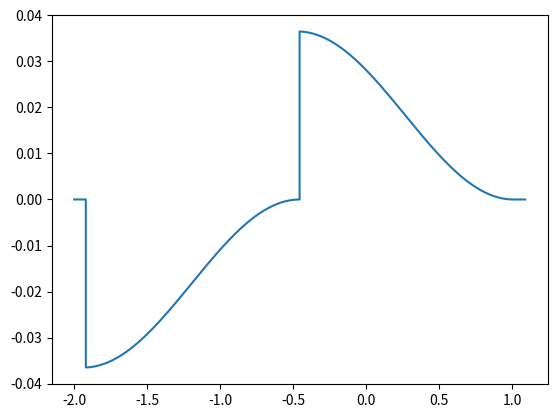

Source code (Python):
import numpy as np 
import pandas as pd
import matplotlib.pyplot as plt

filename = "test.pgm"
nw = 1.33
ng = 1.50
neff = nw/ng
speed = 20

radius = 15
pitch = 0.080
depth = 0.035
int_dist = 0.007
int_length = 0.0
tilt_angle = 0.1
tot_length = 90

#%% INITIAL CONDITIONS
xi = -2
yi = pitch/2
zi = depth

#%% CALCULATIONS
angle = np.arccos(1 - (pitch - int_dist)/(4 * radius))
l_straight = (tot_length - int_dist - 4*radius*np.sin(angle))/2
d_bend = 0.5*(pitch-int_dist)

Dx = 0.08; Dy = 0.0; Dz = 0.0
increment = [Dx, Dy, Dz]
shutter = 1

#%% GUIDES

class Waveguide:
    def __init__(self, xi=-2, yi=0, zi=0, vpos=5):
        self.xi=xi
        self.yi=yi
        self.zi=zi
        self.vpos=vpos
        
        self._M = {}
        self.set_init_point()
      
    @property
    def M(self):
        return pd.DataFrame.from_dict(self._M)
      
    def set_init_point(self):
        self._M['x'] = [self.xi]
        self._M['y'] = [self.yi]
        self._M['z'] = [self.zi]
        self._M['f'] = [self.vpos]
        self._M['s'] = [0]
    
    def linear(self, increment, speed, shutter):
        self._M['x'].append(self._M['x'][-1] + increment[0])
        self._M['y'].append(self._M['y'][-1] + increment[1])
        self._M['z'].append(self._M['z'][-1] + increment[2])
        self._M['f'].append(speed)
        self._M['s'].append(shutter)
        
    def sin_bend(self, D, R, speed, shutter, N=100):
        dy = np.abs(D/2)
        a = np.arccos(1-(dy/R))
        dx = 2*R*np.sin(a)
        
        x = np.arange(self._M['x'][-1], self._M['x'][-1]+dx, dx/(N-1))
        omega = np.pi/dx
        self._M['x'].extend(x)
        self._M['y'].extend(self._M['y'][-1] + 0.5*D*(1 - np.cos(omega*(x - self._M['x'][-1]))))
        self._M['z'].extend(self._M['z'][-1]*np.ones(x.shape))
        self._M['f'].extend(speed*np.ones(x.shape))
        if shutter:
            s = np.ones_like(x)
        else:
            s = np.ones_like(x); s[-1] = 0
        self._M['s'].extend(s)

    
speed = 20
sht = 1

circ20 = 20*[Waveguide()]

wg1 = Waveguide()
wg1.linear(increment, speed, sht)
wg1.sin_bend(-d_bend, radius, speed, sht)
wg1.sin_bend(d_bend, radius, speed, sht)
wg1.linear(increment, speed, sht)
print(wg1.M)  

wg2 = Waveguide()
wg2.linear(increment, speed, sht)
wg2.sin_bend(-d_bend, radius, speed, sht)
wg2.sin_bend(d_bend, radius, speed, sht)
wg2.linear(increment, speed, sht)
print(wg2.M)

plt.figure()
plt.plot(wg1.M['x'], wg1.M['y'])
plt.show()

# WG1
# init_1 = [xi, -yi, zi, speed, 0]
# M.extend([init_1])
# M.extend(linear(M[-1], increment, shutter, speed))
# M.extend(sin_bend(M[-1], 
# M.extend(sin_bend(M[-1], d_bend, radius, speed, shutter))
# M.extend(linear(M[-1], increment, shutter, speed))
# # chiudi shutter

# # WG2
# init_2 = [xi, yi, zi, speed, 0]
# M.extend([init_2])
# M.extend(linear(M[-1], increment, shutter, speed))
# M.extend(sin_bend(M[-1], d_bend, radius, speed, shutter))
# M.extend(sin_bend(M[-1], -d_bend, radius, speed, shutter))
# M.extend(linear(M[-1], increment, shutter, speed))
# print(M.head())
